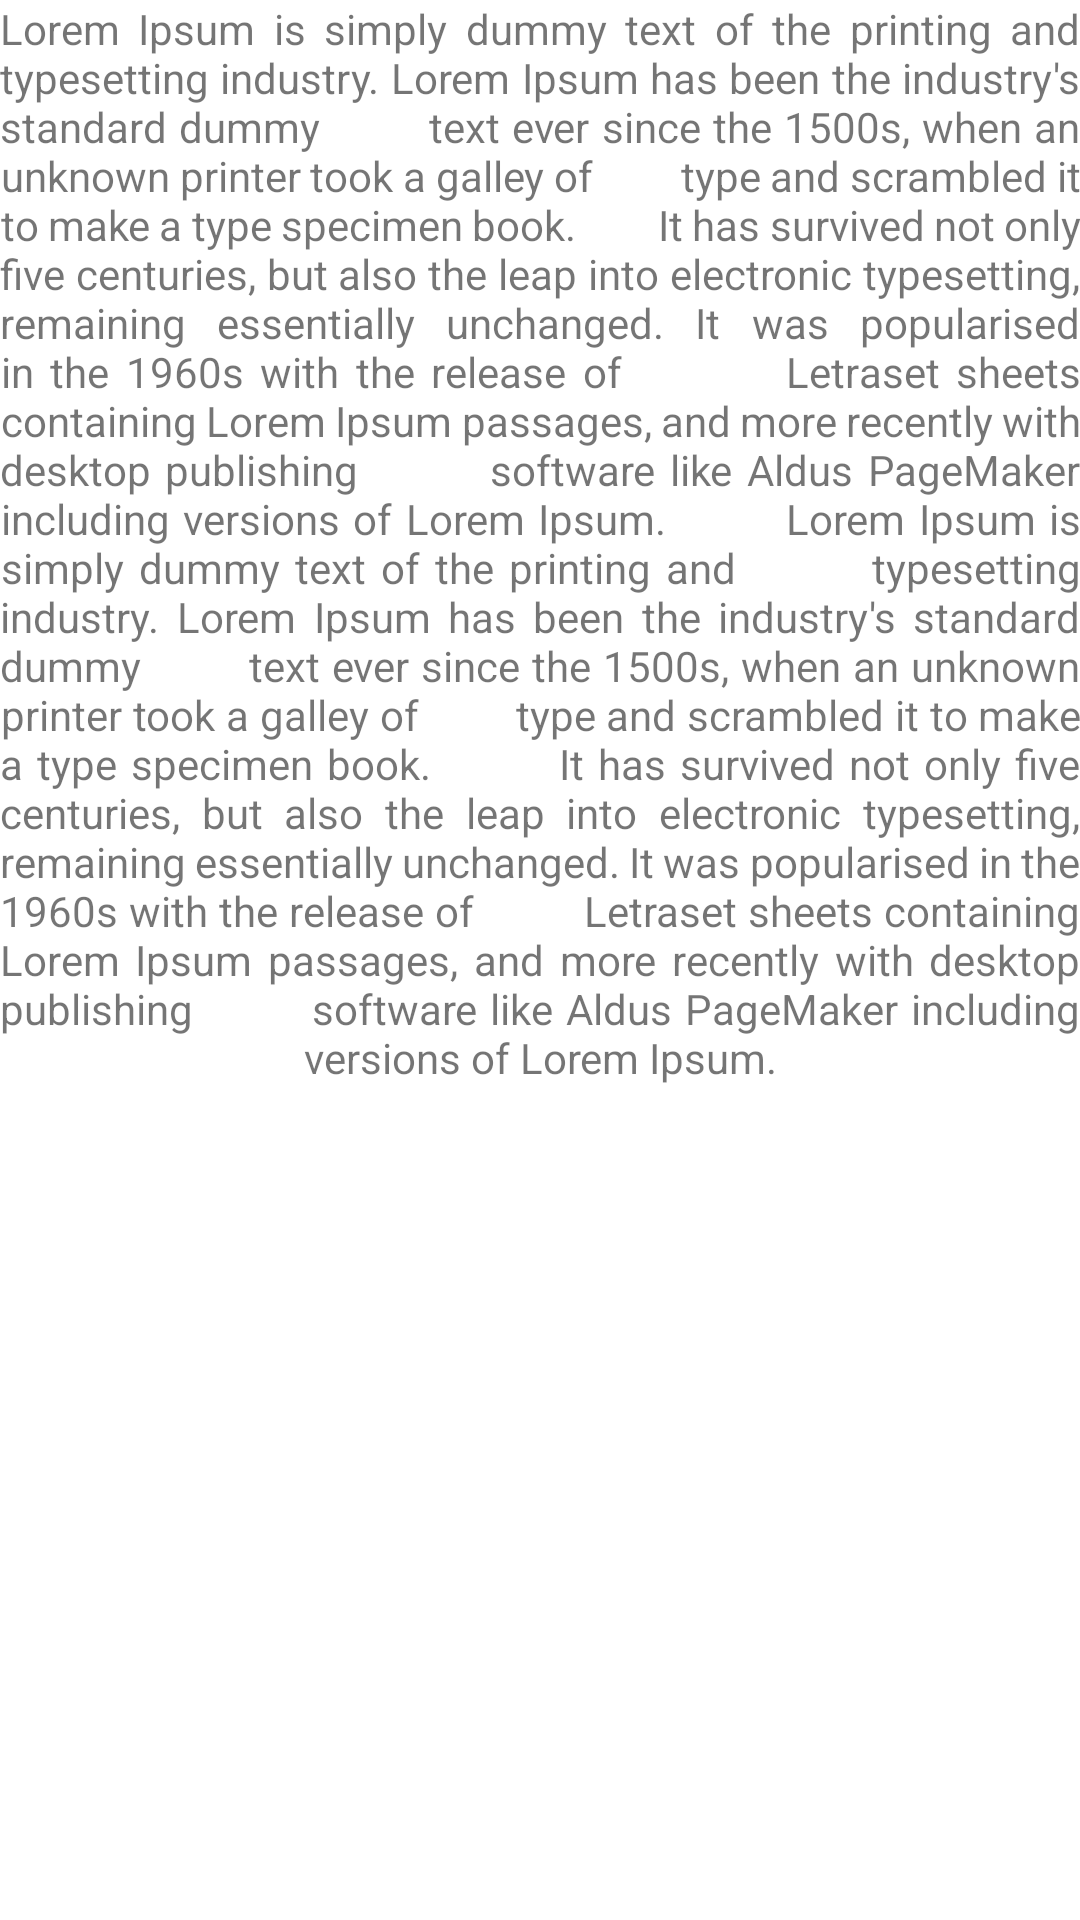

Produce the Android XML layout that renders to this screen, including the resource entries it uses.
<!-- AndroidManifest.xml: application theme AppTheme -->
<!-- res/layout/fragment_about_us.xml -->
<?xml version="1.0" encoding="utf-8"?>
<FrameLayout xmlns:android="http://schemas.android.com/apk/res/android"
    xmlns:tools="http://schemas.android.com/tools"
    android:layout_width="match_parent"
    android:layout_height="match_parent"
    tools:context=".ui.about.AboutUs"
    android:background="#ffffff"
    android:layout_margin="20dp">

    
    <TextView
        android:layout_width="match_parent"
        android:layout_height="match_parent"
        android:text="Lorem Ipsum is simply dummy text of the printing and
        typesetting industry. Lorem Ipsum has been the industry's standard dummy
        text ever since the 1500s, when an unknown printer took a galley of
        type and scrambled it to make a type specimen book.
        It has survived not only five centuries, but also the leap into electronic typesetting,
         remaining essentially unchanged. It was popularised in the 1960s with the release of
         Letraset sheets containing Lorem Ipsum passages, and more recently with desktop publishing
        software like Aldus PageMaker including versions of Lorem Ipsum.
        Lorem Ipsum is simply dummy text of the printing and
        typesetting industry. Lorem Ipsum has been the industry's standard dummy
        text ever since the 1500s, when an unknown printer took a galley of
        type and scrambled it to make a type specimen book.
        It has survived not only five centuries, but also the leap into electronic typesetting,
         remaining essentially unchanged. It was popularised in the 1960s with the release of
         Letraset sheets containing Lorem Ipsum passages, and more recently with desktop publishing
        software like Aldus PageMaker including versions of Lorem Ipsum."
        android:justificationMode="inter_word"
        android:textAlignment="center"/>

</FrameLayout>
<!-- resources referenced by this layout -->
<resources>
  <style name="AppTheme" parent="Theme.AppCompat.Light.NoActionBar">
          
          <item name="colorPrimary">@color/colorPrimary</item>
          <item name="colorPrimaryDark">@color/colorPrimaryDark</item>
          <item name="colorAccent">@color/colorAccent</item>
      </style>
  <color name="colorPrimary">#6D4678</color>
  <color name="colorPrimaryDark">#290B66</color>
  <color name="colorAccent">#ffffff</color>
</resources>
